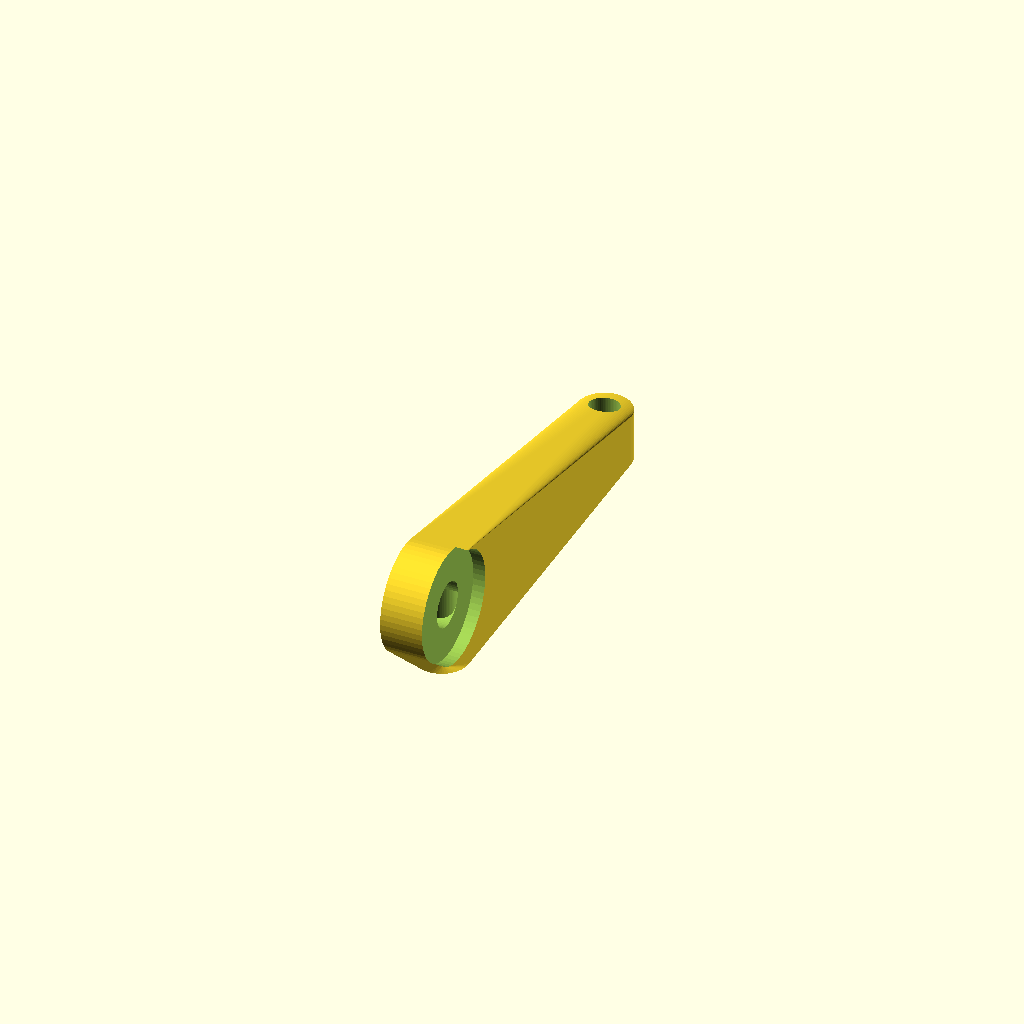
Cell 1 — every parameter at its default value.
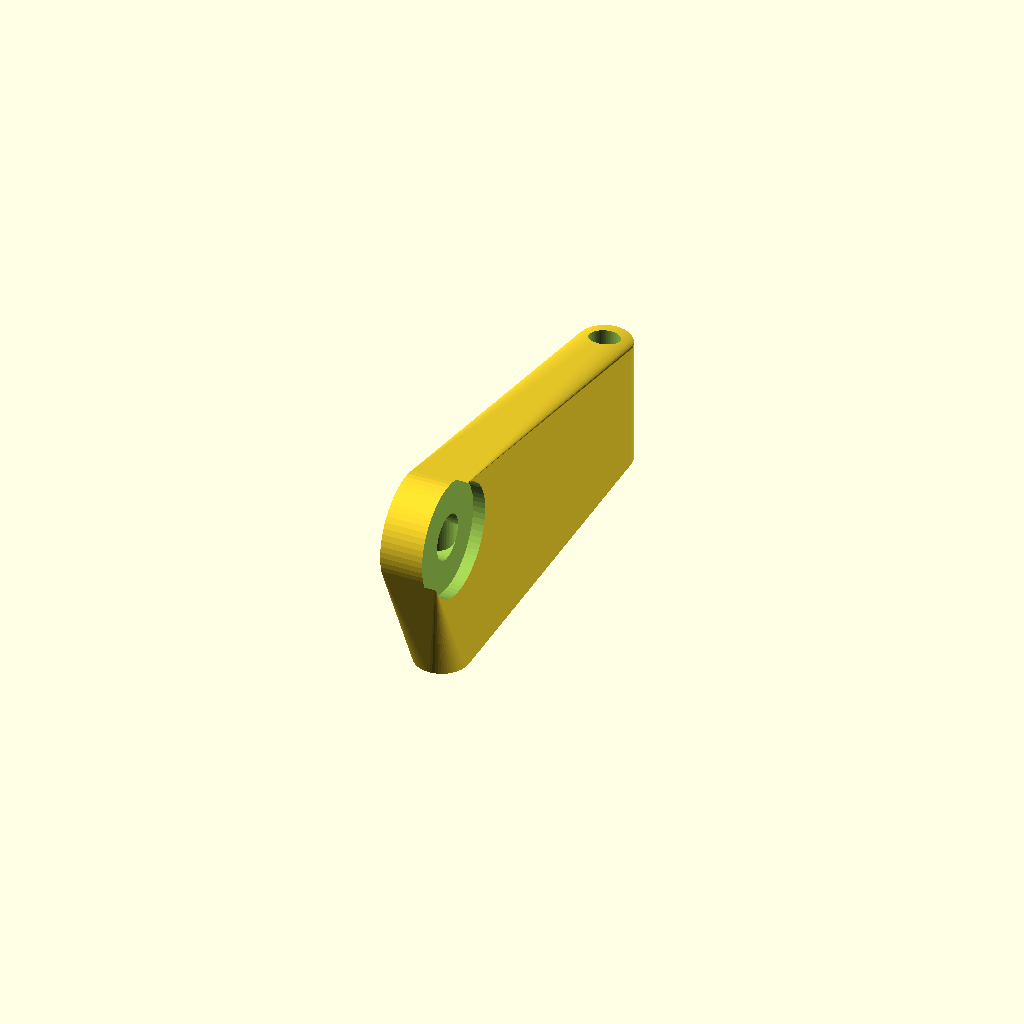
Cell 2: the same model with mount_d = 60.
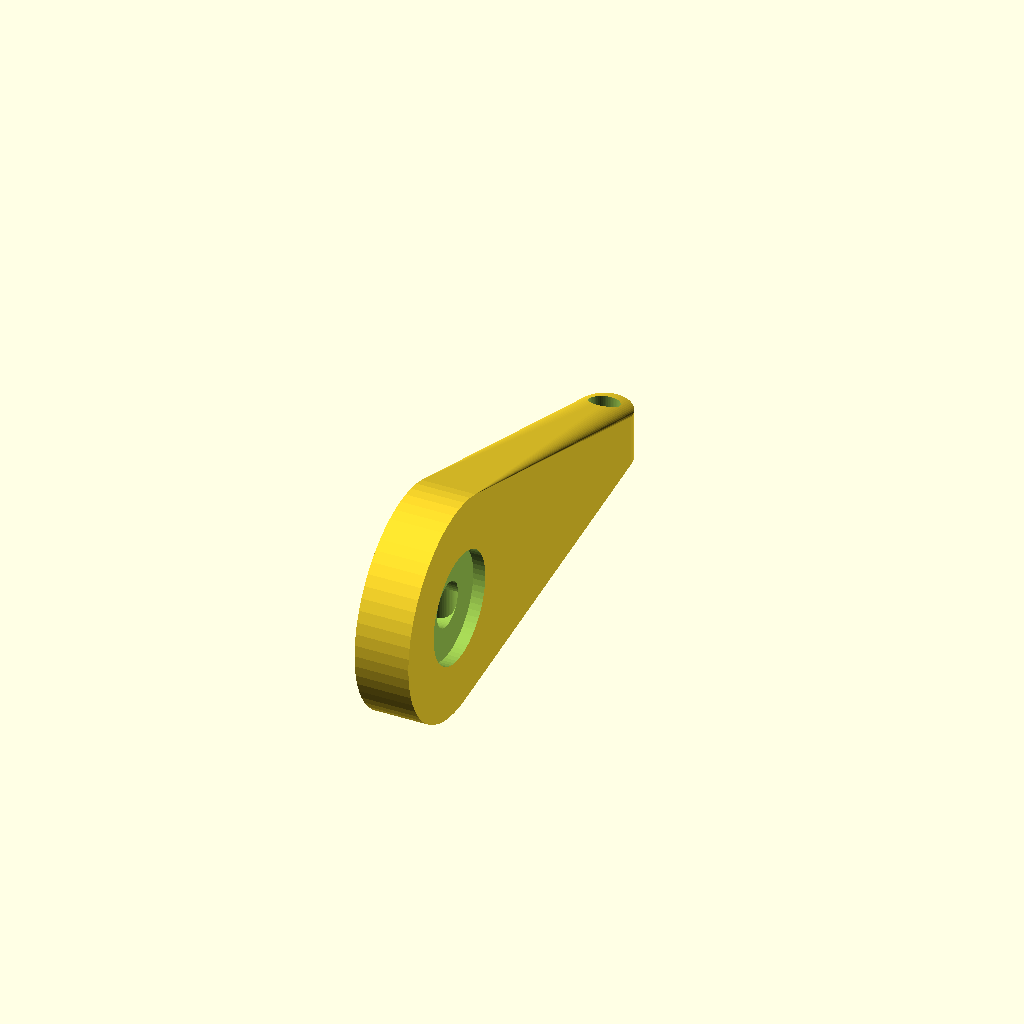
Cell 3 — mount_inner_d set to 44, the other parameters unchanged.
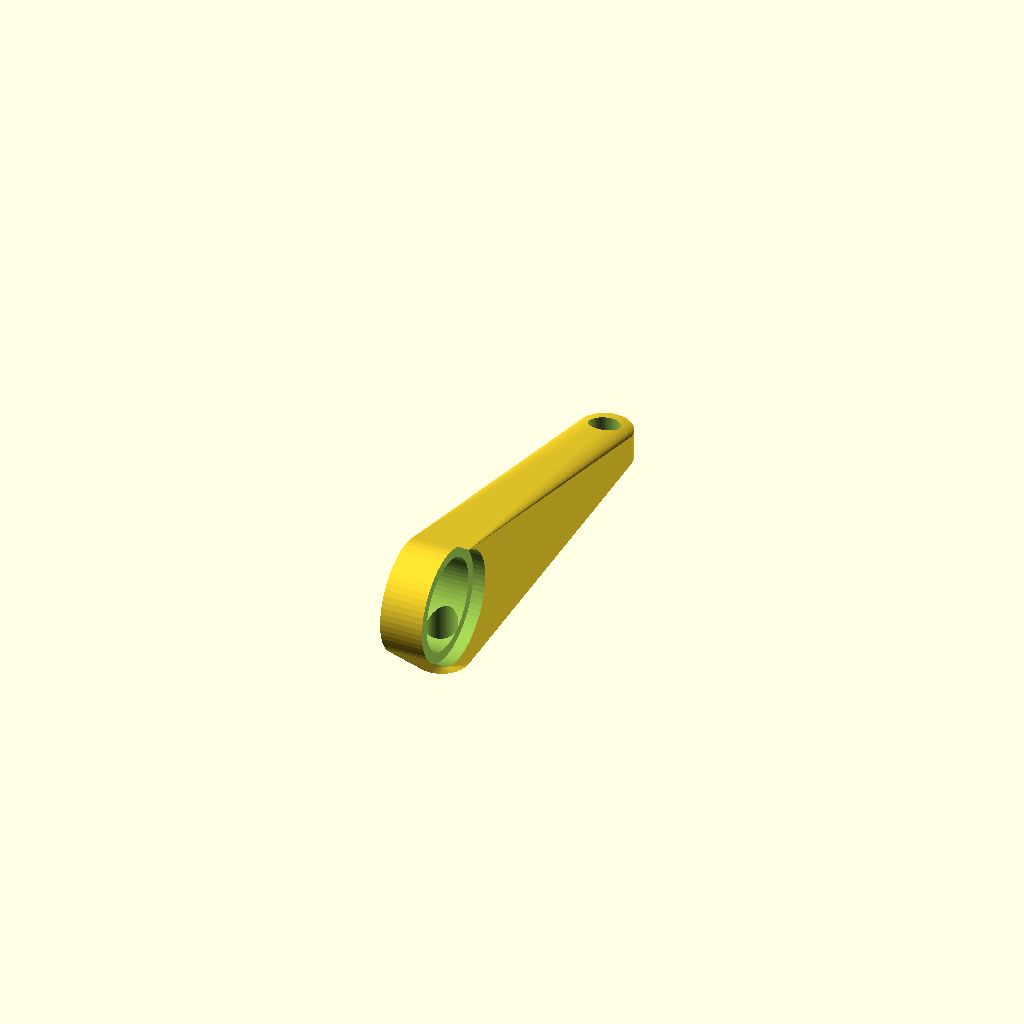
Cell 4: the same model with mount_hole = 18.
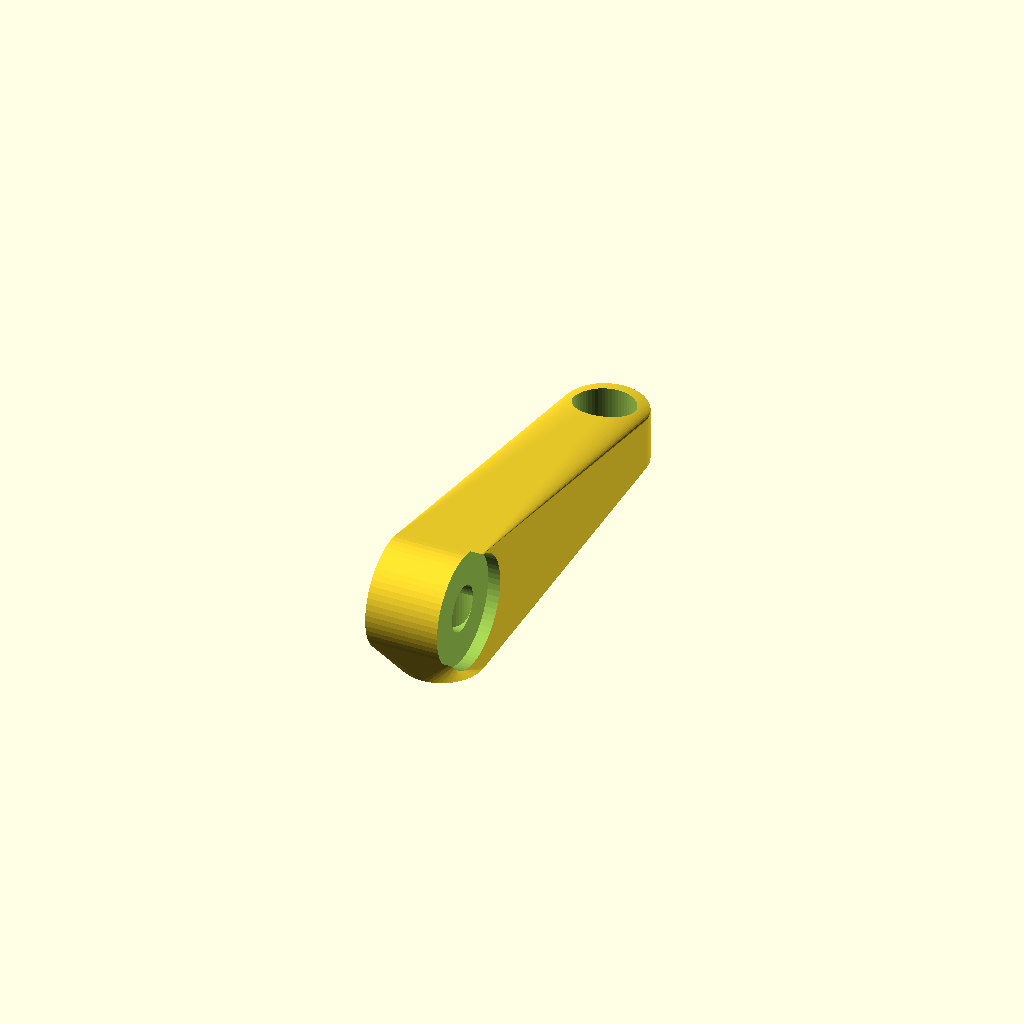
Cell 5: plate_hole = 12 (everything else at default).
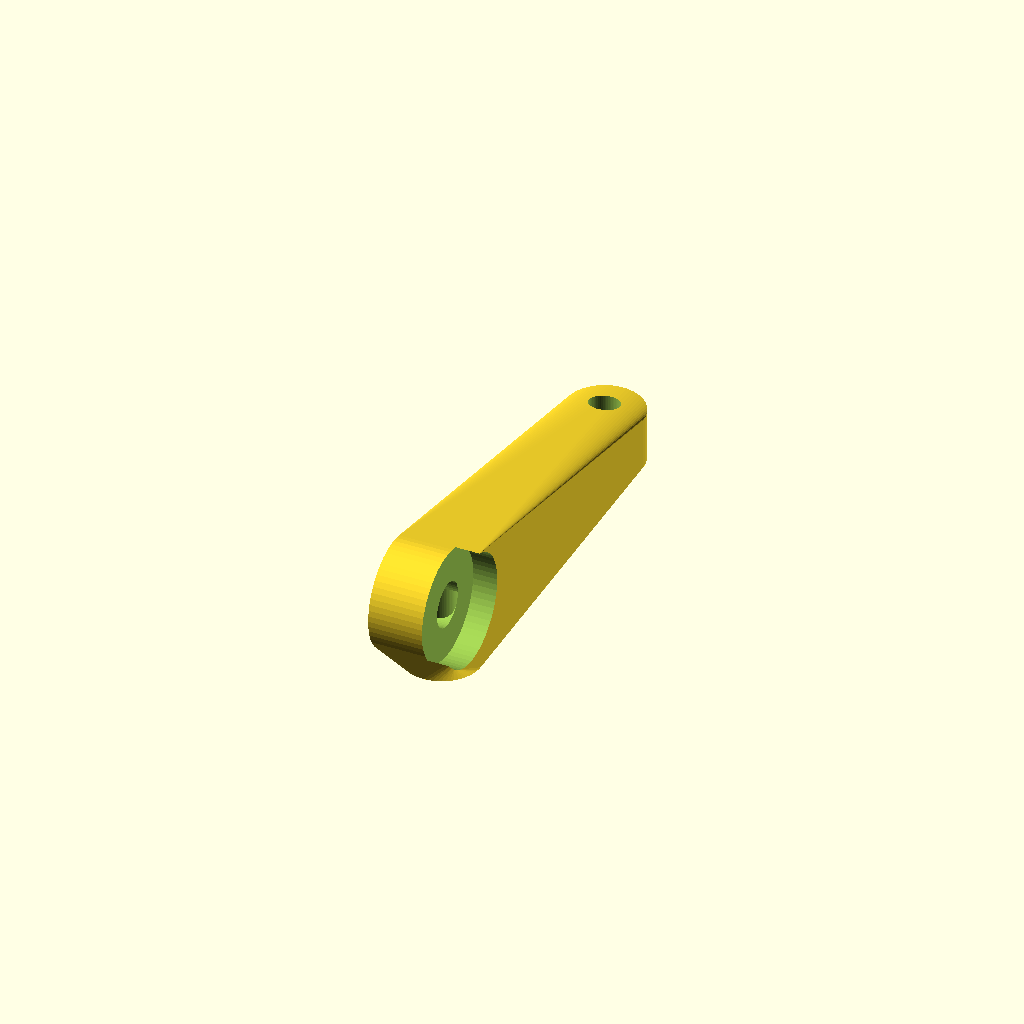
Cell 6: filament = 2.4 (everything else at default).
One fixed orthographic camera (rotation 55°, 0°, 25°; colour scheme Cornfield) for every cell.
Source of the model, grom_plate_old.scad:
$fn=60;
mount_d=30;
mount_inner_d=22;
mount_hole=9;

plate_hole=6;
filament=1.2;
plate_d=plate_hole+filament*4;
plate_h=mount_d/2-mount_hole/2;

plate_offset=4;

plate_gap=70;

pad=0.1;
padd=pad*2;

sink_d=22;
sink_h=(plate_d-plate_hole)/2+pad;

lip=4;

difference() {
    hull() {
        //far plate
        translate([0,plate_gap+plate_offset,0])
        cylinder(d=plate_d,h=plate_h);
        //near plate
        translate([0,plate_offset,0])
        cylinder(d=plate_d,h=plate_h);
        //mount
        translate([plate_d/2,0,mount_d/2])
        rotate([0,-90,0])
        cylinder(d=mount_inner_d,h=plate_d);
    }

    //near hole
    translate([0,plate_offset,-pad])
    cylinder(d=plate_hole,h=mount_d/2+pad);
    //far hole
    translate([0,plate_gap+plate_offset,-pad])
    cylinder(d=plate_hole,h=mount_d);
    //far flange
    //translate([0,plate_gap,plate_h])
    //cylinder(d1=plate_d-lip,d2=plate_d*3,h=plate_d);

    //mount hole
    translate([plate_d/2+pad,0,mount_d/2])
    rotate([0,-90,0])
    cylinder(d=mount_hole,h=plate_d+padd);

    translate([plate_d/2+pad,0,mount_d/2])
    rotate([0,-90,0])
    cylinder(d=sink_d+padd,h=sink_h);
}
Parameter table extracted from the source (name, type, default, range or options):
mount_d: number, default 30
mount_inner_d: number, default 22
mount_hole: number, default 9
plate_hole: number, default 6
filament: number, default 1.2
plate_offset: number, default 4
plate_gap: number, default 70
pad: number, default 0.1
sink_d: number, default 22
lip: number, default 4
